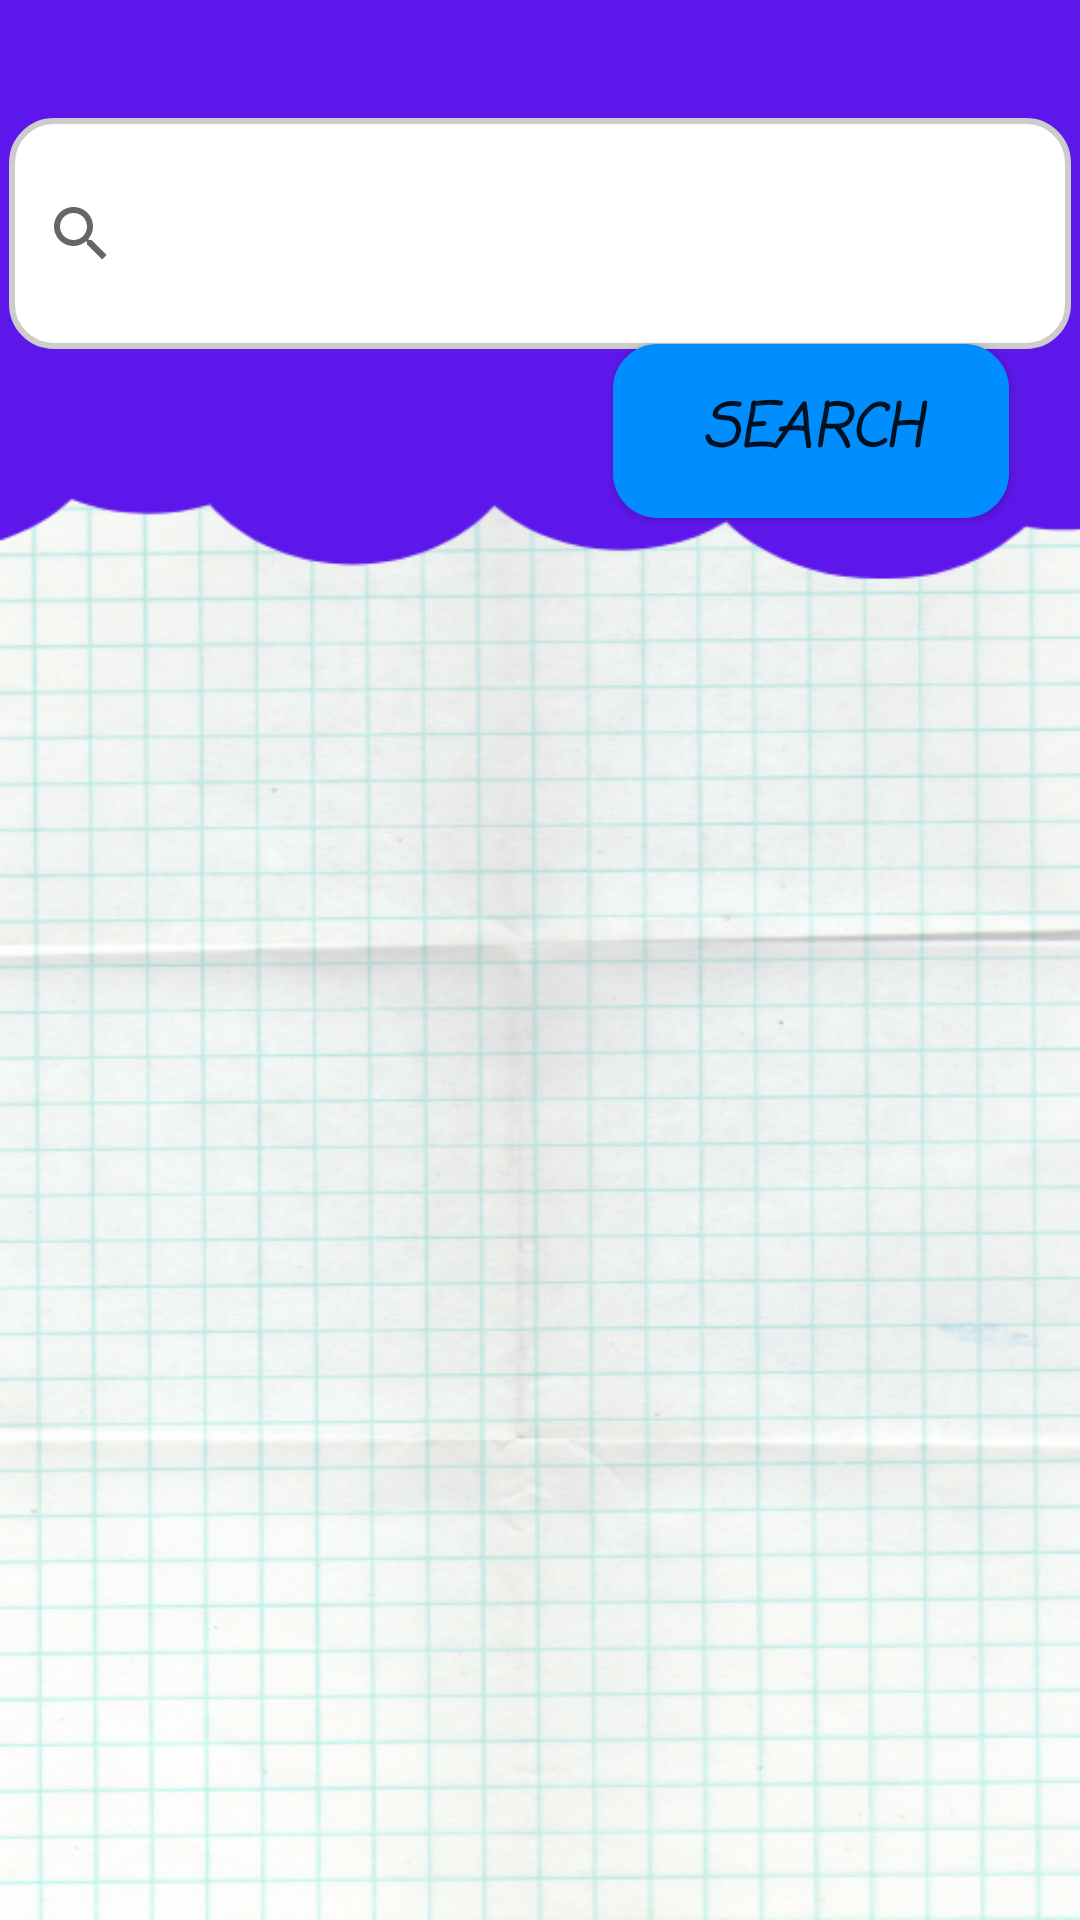

Layout XML and referenced resources for this Android screen:
<!-- AndroidManifest.xml: application theme Theme.Promino -->
<!-- res/layout/activity_search_farmer.xml -->
<?xml version="1.0" encoding="utf-8"?>
<androidx.constraintlayout.widget.ConstraintLayout xmlns:android="http://schemas.android.com/apk/res/android"
    xmlns:app="http://schemas.android.com/apk/res-auto"
    xmlns:tools="http://schemas.android.com/tools"
    android:layout_width="match_parent"
    android:layout_height="match_parent"
    android:background="@drawable/search_activity"
    tools:context=".searchActivityFarmer">

    <SearchView
        android:id="@+id/searchDealer"
        android:layout_width="354dp"
        android:layout_height="77dp"
        android:background="@drawable/rounded_view"
        android:gravity="center"
        android:inputType="text"
        android:textAlignment="gravity"
        app:layout_constraintBottom_toBottomOf="parent"
        app:layout_constraintEnd_toEndOf="parent"
        app:layout_constraintHorizontal_bias="0.491"
        app:layout_constraintStart_toStartOf="parent"
        app:layout_constraintTop_toTopOf="parent"
        app:layout_constraintVertical_bias="0.07">

    </SearchView>

    <ScrollView
        android:id="@+id/scrollFarmer"
        android:layout_width="417dp"
        android:layout_height="507dp"
        android:layout_marginTop="88dp"
        app:layout_constraintBottom_toBottomOf="parent"
        app:layout_constraintEnd_toEndOf="parent"
        app:layout_constraintHorizontal_bias="0.0"
        app:layout_constraintStart_toStartOf="parent"
        app:layout_constraintTop_toTopOf="parent"
        app:layout_constraintVertical_bias="1.0">

        <TextView
            android:id="@+id/d1"
            android:layout_width="400dp"
            android:layout_height="wrap_content"
            android:gravity="center_horizontal"
            android:fontFamily="casual"
            android:textColor="#000000"
            android:textSize="20sp"
            android:textStyle="bold|italic"/>

    </ScrollView>

    <Button
        android:id="@+id/search2"
        android:layout_width="132dp"
        android:layout_height="58dp"
        android:background="@drawable/rounded_view"
        android:fontFamily="casual"
        android:text="@string/search"
        android:textSize="20sp"
        android:textStyle="bold|italic"
        app:backgroundTint="#008DFE"
        app:elevation="8dp"
        app:layout_constraintBottom_toBottomOf="parent"
        app:layout_constraintEnd_toEndOf="parent"
        app:layout_constraintHorizontal_bias="0.896"
        app:layout_constraintStart_toStartOf="parent"
        app:layout_constraintTop_toTopOf="parent"
        app:layout_constraintVertical_bias="0.197" />
</androidx.constraintlayout.widget.ConstraintLayout>
<!-- resources referenced by this layout -->
<resources>
  <!-- drawable rounded_view (drawable) -->
  <?xml version="1.0" encoding="utf-8"?>
  <shape
      xmlns:android="http://schemas.android.com/apk/res/android"
      android:shape="rectangle">
  
      <corners android:radius="14dp" />
  
      
      <stroke android:width="2dp" android:color="#ccc" />
  
      
      <solid android:color="#ffff" />
  
  </shape>
  <!-- drawable search_activity: png bitmap (drawable-v24, 394894 bytes) -->
  <string name="search">Search</string>
  <style name="Theme.Promino" parent="Theme.MaterialComponents.DayNight.DarkActionBar">
          
          <item name="colorPrimary">@color/purple_500</item>
          <item name="colorPrimaryVariant">@color/purple_700</item>
          <item name="colorOnPrimary">@color/white</item>
          
          <item name="colorSecondary">@color/teal_200</item>
          <item name="colorSecondaryVariant">@color/teal_700</item>
          <item name="colorOnSecondary">@color/black</item>
          
          <item name="android:statusBarColor" tools:targetApi="l">?attr/colorPrimaryVariant</item>
          
      </style>
  <!-- not gathered from this repository: default colours our renderer supplied (Android Studio template values) -->
  <color name="purple_500">#FF6200EE</color>
  <color name="purple_700">#FF3700B3</color>
  <color name="teal_200">#FF03DAC5</color>
  <color name="teal_700">#FF018786</color>
  <color name="black">#FF000000</color>
  <color name="white">#FFFFFFFF</color>
</resources>
